Run: headless pygame with SDL's dummy video driver; simulated clock (each Clock.tick advances the game by its frame time, no real sleeping); random seed 0; keys injected as events and as key.get_pressed() state; no mouse input.
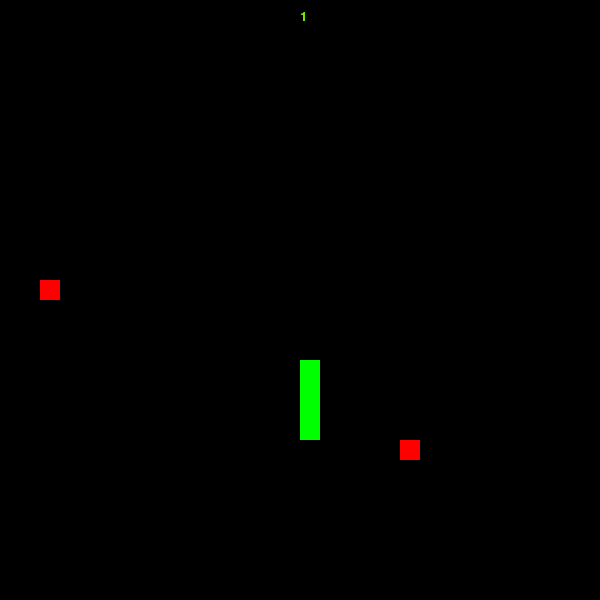
Frame 1 of 4 · flips 1–60 · no input
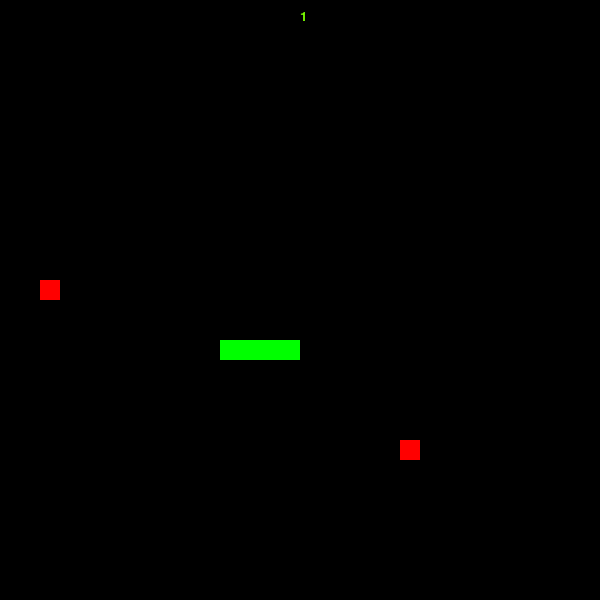
Frame 2 of 4 · flips 61–180 · tapped SPACE, RETURN · held RIGHT (→), D
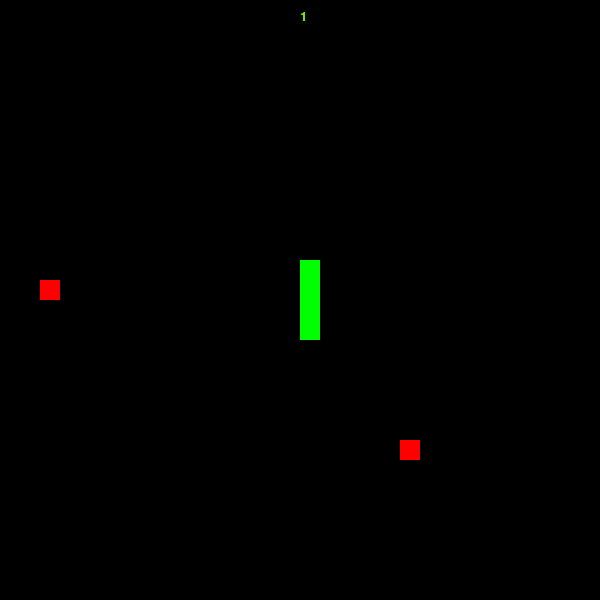
Frame 3 of 4 · flips 181–300 · held DOWN (↓), S
Frame 4 of 4 · flips 301–420 · held LEFT (←), A, UP (↑), W · screen unchanged from frame 3, image omitted

The pygame program that drew these frames:

import pygame
from pygame.locals import *
import sys
import random
import time

pygame.init()
vec = pygame.math.Vector2 #2 for two dimensional

HEIGHT = 600
WIDTH = 600
FPS = 7
SPEED = 20
APPLES = 2 

FramePerSec = pygame.time.Clock()
 
displaysurface = pygame.display.set_mode((WIDTH, HEIGHT))
pygame.display.set_caption("An Abomination of Snake")

class Player(pygame.sprite.Sprite):
    def __init__(self): ## 
        super().__init__()
        self.surf = pygame.Surface((20,20))
        self.surf.fill((0,255,0))
        self.rect = self.surf.get_rect()
        self.pos = vec(WIDTH//2, HEIGHT//2)
        self.score = 1
        self.direction = 'up'
        all_sprites.add(self)
        self.cells = []
        


    def move(self): ## 
        pressed_keys = pygame.key.get_pressed()
        if pressed_keys[K_UP]:
            if self.direction != 'down':
                self.direction = 'up'
        elif pressed_keys[K_RIGHT]:
            if self.direction != 'left':
                self.direction = 'right'
        elif pressed_keys[K_DOWN]:
            if self.direction != 'up':
                self.direction = 'down'
        elif pressed_keys[K_LEFT]:
            if self.direction != 'right':
                self.direction = 'left'

        if self.direction == 'up':
            self.pos.y -= SPEED
        elif self.direction == 'right':
            self.pos.x += SPEED
        elif self.direction == 'down':
            self.pos.y += SPEED
        elif self.direction == 'left':
            self.pos.x -= SPEED
        
        self.rect.topleft = self.pos
        # deal with cells
        self.cells.insert(0, vec(self.pos)) ## these three lines are no longer fricked - was apparently inserting a vector id that can change, not the data itself
        while len(self.cells) > self.score + 3:
            bob = self.cells.pop()
            
    def update(self):
        hits = pygame.sprite.spritecollide(self, apples, False)
        if hits:
            for apple in hits:
                self.score += 1
                apple.kill()
        


class Apple(pygame.sprite.Sprite):
    def __init__(self):
        super().__init__()
        self.surf = pygame.Surface((20, 20))
        self.surf.fill((255,0,0))
        C = True
        while C:
            apx = round(random.randint(10, WIDTH-10), -1)
            apy = round(random.randint(10, HEIGHT-10), -1)
            apx -= apx % 20
            apy -= apy % 20
            if not(vec(apx,apy) in P1.cells):
                C = False
                
        self.rect = self.surf.get_rect(topleft = (apx, apy))
        all_sprites.add(self)
    
    def move(self):
        pass

all_sprites = pygame.sprite.Group()
apples = pygame.sprite.Group()
def apple_gen():
    while len(apples) < APPLES:
        ap = Apple()
        apples.add(ap) 

P1 = Player()

while True:
    P1.update()
    print('pos:', P1.pos)
    for event in pygame.event.get():
        if event.type == pygame.QUIT: sys.exit()
    apple_gen()

    if P1.pos.x >= WIDTH:
        P1.pos.x = 0
        
    if P1.pos.y >= HEIGHT:
        P1.pos.y = 0

    if P1.pos.x < 0:
        P1.pos.x = WIDTH

    if P1.pos.y < 0:
        P1.pos.y = HEIGHT

    elif P1.pos in P1.cells[1:]:
        print('failure, score =', P1.score)
        break

    displaysurface.fill((0,0,0))

    for entity in all_sprites:
        if isinstance(entity, Player):
            for cell in entity.cells:
                sur = pygame.Surface((20,20))
                sur.fill((0,255,0))
                rec = sur.get_rect()
                rec.topleft = cell
                displaysurface.blit(sur, rec)
        else:
            displaysurface.blit(entity.surf, entity.rect)
        
        entity.move()
    FPS = round(7 + P1.score ** (1/2), 1)

    f = pygame.font.SysFont("Verdana", 20)     
    g  = f.render(str(P1.score), True, (123,255,0))   
    displaysurface.blit(g, (WIDTH/2, 10)) 

    pygame.display.update()
    FramePerSec.tick(FPS)
